pico-8 play session: hold → + tap 🅾

[t = 1 s] hold → ~1s, tap 🅾 ~2×
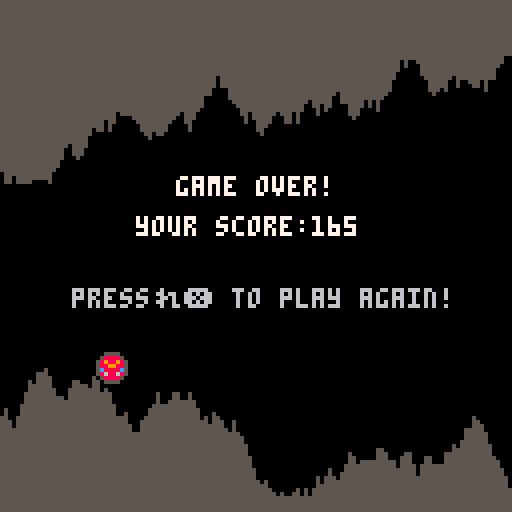

pico-8 cartridge
version 41
__lua__
--my game cannon johnson

--cave diver
--step 7

function _init()
 game_over=false
 make_cave()
 make_player()
end
 
function _update()
 if (not game_over) then
  update_cave()
  move_player()
  check_hit()
 else
  if (btnp(5)) _init() --restart
 end
end
 
function _draw()
 cls()
 draw_cave()
 draw_player()
 
 if (game_over) then
  print("game over!",44,44,7)
  print("your score:"..player.score,34,54,7)
  print("pressれ❎ to play again!",18,72,6)
 else
  print("score:"..player.score,2,2,7)
 end
end
-->8
function make_player()
 player={}
 player.x=24    --position
 player.y=60
 player.dy=0    --fall speed
 player.rise=1  --sprites
 player.fall=2
 player.dead=3
 player.speed=5 --fly speed
 player.score=0
end
 
function draw_player()
 if (game_over) then
  spr(player.dead,player.x,player.y)
 elseif (player.dy<0) then
  spr(player.rise,player.x,player.y)
 else
  spr(player.fall,player.x,player.y)
 end
end

function move_player()
 gravity=0.05 --bigger means more gravity!
 player.dy+=gravity --add gravity
 	
 --jump
 if (btnp(2)) then
  player.dy-=5
  sfx(0)
 end
 --dive
 if (btnp(3)) then
    player.dy+=5
    sfx(0)
 end
 	
 --move to new position
 player.y+=player.dy
 
 --update score
 player.score+=player.speed
end

function check_hit()
 for i=player.x,player.x+7 do
  if (cave[i+1].top>player.y 
   or cave[i+1].btm<player.y+7) then
   game_over=true
   sfx(1)
  end
 end
end
-->8
function make_cave()
 cave={{["top"]=5,["btm"]=119}}
 top=45 --how low can the ceiling go?
 btm=85 --how high can the floor get?
end

function update_cave()
 --remove the back of the cave
 if (#cave>player.speed) then
  for i=1,player.speed do
   del(cave,cave[1])
  end
 end
 
 --add more cave
 while (#cave<128) do
  local col={}
  local up=flr(rnd(7)-3)
  local dwn=flr(rnd(7)-3)
  col.top=mid(3,cave[#cave].top+up,top)
  col.btm=mid(btm,cave[#cave].btm+dwn,124)
  add(cave,col)
 end
end

function draw_cave()
 top_color=5 --play with these!
 btm_color=5 --choose your own colors!
 for i=1,#cave do
  line(i-1,0,i-1,cave[i].top,top_color)
  line(i-1,127,i-1,cave[i].btm,btm_color)
 end
end
__gfx__
0000000000aaaa0000aaaa0000555500000000000000000000000000000000000000000000000000000000000000000000000000000000000000000000000000
000000000aaaaaa00acaaca005888850000000000000000000000000000000000000000000000000000000000000000000000000000000000000000000000000
00700700aacaacaaaaaaaaaa58988985000000000000000000000000000000000000000000000000000000000000000000000000000000000000000000000000
00077000aaaaaaaaaaaaaaaa58899885000000000000000000000000000000000000000000000000000000000000000000000000000000000000000000000000
00077000aaaaaaaaaaa88aaa5c8888c5000000000000000000000000000000000000000000000000000000000000000000000000000000000000000000000000
00700700aa8888aaaaa88aaa58688685000000000000000000000000000000000000000000000000000000000000000000000000000000000000000000000000
000000000aaaaaa00aa88aa005888850000000000000000000000000000000000000000000000000000000000000000000000000000000000000000000000000
0000000000aaaa0000aaaa0000555500000000000000000000000000000000000000000000000000000000000000000000000000000000000000000000000000
